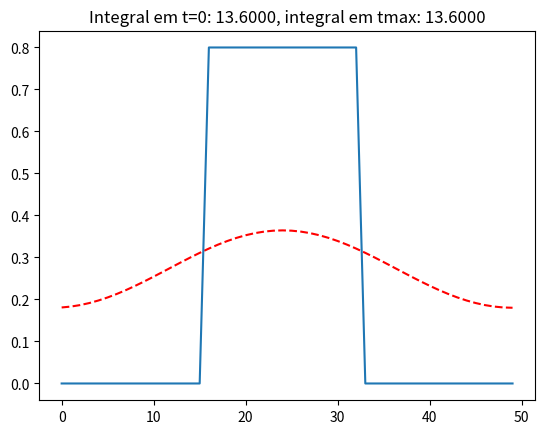

Python code for this plot:
#Apply FTCS method on the diffusion equation
import copy
import numpy as np
import matplotlib.pyplot as plt

# Function just to initialize variables
def init():
	L=50;D=1.;dt=0.05;dx=1.;t=0;tmax=100.
	k=D*dt/(dx*dx)    
	return L,k,dt,t,tmax

# Initialize model parameters 
L,k,dt,t,tmax = init()

x = np.arange(0,L,1)	# 1D space array
f = np.zeros(x.shape)	# function(x) array 

# Give initial condition
a = int(L/3)
b = int(2*L/3)
f[a:b]=0.8
f1 = copy.deepcopy(f)	# Auxiliar array
f2 = copy.deepcopy(f)	# Copy of the initial condition to compare sums at the end of iteration

# Iterate over time
while t<tmax:
    t+=dt
    f1[1:L-1]=f[1:L-1]+k*(f[0:L-2]+f[2:L]-2*f[1:L-1])	 # Iteration over the function array
    f1[L-1]=f[L-1]+k*(f[L-2]+f[0]-2*f[L-1])	# Iteration for the boundaries
    f1[0]=f[0]+k*(f[1]+f[L-1]-2*f[0])		# using cyclic boundary condition
    f=copy.deepcopy(f1)		# Update main function array

print("Integration complete.")

sum0=sum(f1)	# Integral at the end
sum1=sum(f2)	# Integral at the beginning

# Plot initial condition and result of iteration
title="Integral em t=0: %7.4f, integral em tmax: %7.4f" % (sum0, sum1)
plt.title(title)
plt.plot(x,f,'r--',x,f2)
plt.show()

'''
Its worth to remeber that from the von Neumann stability analisys
the integration of the diffusion equation through the FTCS method
is stable only for k = D*dt/dx**2 <= 1/2.
'''


